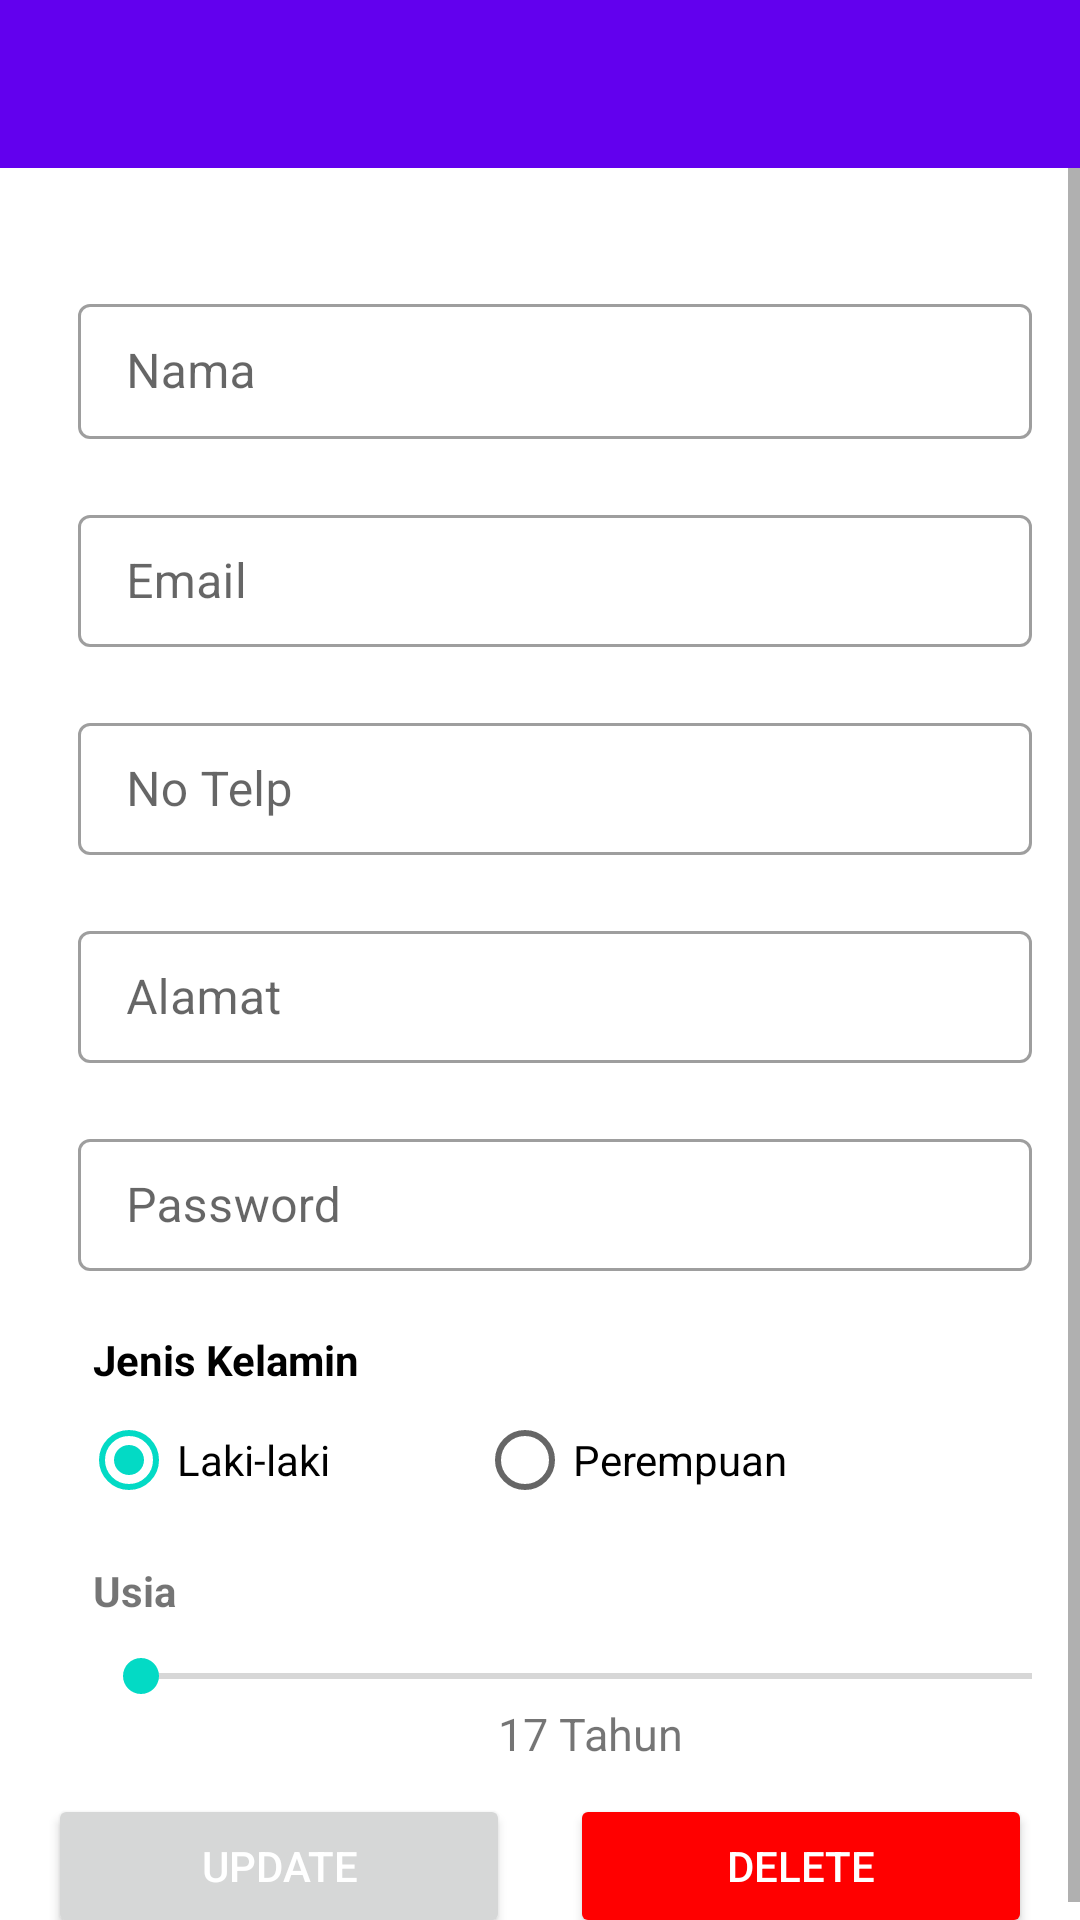

This screen was rendered from an Android layout file. Write that file and the resources it references.
<!-- AndroidManifest.xml: application theme Theme.Mod5 -->
<!-- res/layout/activity_profile.xml -->
<?xml version="1.0" encoding="utf-8"?>
<LinearLayout
    xmlns:android="http://schemas.android.com/apk/res/android"
    xmlns:app="http://schemas.android.com/apk/res-auto"
    xmlns:tools="http://schemas.android.com/tools"
    android:layout_width="match_parent"
    android:layout_height="match_parent"
    tools:context=".ProfileActivity"
    android:orientation="vertical">
  <androidx.appcompat.widget.Toolbar
      android:id="@+id/toolbar_top"
      android:layout_height="wrap_content"
      android:layout_width="match_parent"
      android:minHeight="?android:attr/actionBarSize"
      android:background="@color/purple_500"
      tools:ignore="MissingConstraints">
    <ImageButton
        android:id="@+id/back"
        android:layout_width="?android:attr/actionBarSize"
        android:layout_height="?android:attr/actionBarSize"
        android:src="@drawable/ic_baseline_arrow_back_24"
        android:background="#00000000"/>
  </androidx.appcompat.widget.Toolbar>
  <ScrollView
      android:layout_width="match_parent"
      android:layout_height="match_parent">
    <LinearLayout
        android:layout_width="match_parent"
        android:layout_height="wrap_content"
        android:layout_marginLeft="16dp"
        android:layout_marginRight="16dp"
        android:layout_marginBottom="16dp"
        android:orientation="vertical">
      <com.google.android.material.textfield.TextInputLayout
          style="@style/Widget.MaterialComponents.TextInputLayout.OutlinedBox.Dense"
          android:layout_width="match_parent"
          android:layout_height="wrap_content"
          android:layout_marginBottom="10dp"
          android:layout_marginTop="40dp"
          android:hint="Nama">
        <EditText
            android:id="@+id/editNama"
            android:layout_width="match_parent"
            android:layout_marginLeft="10dp"
            android:layout_height="wrap_content"
            android:height="45dp"
            android:paddingLeft="15dp"
            android:layout_marginBottom="10dp"/>
      </com.google.android.material.textfield.TextInputLayout>
      <com.google.android.material.textfield.TextInputLayout
          style="@style/Widget.MaterialComponents.TextInputLayout.OutlinedBox.Dense"
          android:layout_width="match_parent"
          android:layout_height="wrap_content"
          android:layout_marginBottom="10dp"
          android:hint="Email">
        <EditText
            android:id="@+id/editEmail"
            android:layout_width="match_parent"
            android:layout_height="44dp"
            android:layout_marginLeft="10dp"
            android:height="45dp"
            android:inputType="textEmailAddress"
            android:paddingLeft="15dp"
            android:layout_marginBottom="10dp"/>
      </com.google.android.material.textfield.TextInputLayout>
      <com.google.android.material.textfield.TextInputLayout
          style="@style/Widget.MaterialComponents.TextInputLayout.OutlinedBox.Dense"
          android:layout_width="match_parent"
          android:layout_height="wrap_content"
          android:layout_marginBottom="10dp"
          android:hint="No Telp">
        <EditText
            android:id="@+id/editNotelp"
            android:layout_width="match_parent"
            android:layout_height="44dp"
            android:layout_marginLeft="10dp"
            android:height="45dp"
            android:inputType="number"
            android:paddingLeft="15dp"
            android:layout_marginBottom="10dp"/>
      </com.google.android.material.textfield.TextInputLayout>
      <com.google.android.material.textfield.TextInputLayout
          style="@style/Widget.MaterialComponents.TextInputLayout.OutlinedBox.Dense"
          android:layout_width="match_parent"
          android:layout_height="wrap_content"
          android:layout_marginBottom="10dp"
          android:hint="Alamat">
        <EditText
            android:id="@+id/editAlamat"
            android:layout_width="match_parent"
            android:layout_height="44dp"
            android:layout_marginLeft="10dp"
            android:height="45dp"
            android:paddingLeft="15dp"
            android:layout_marginBottom="10dp"/>
      </com.google.android.material.textfield.TextInputLayout>
      <com.google.android.material.textfield.TextInputLayout
          style="@style/Widget.MaterialComponents.TextInputLayout.OutlinedBox.Dense"
          android:layout_width="match_parent"
          android:layout_height="wrap_content"
          android:layout_marginBottom="10dp"
          android:hint="Password">
        <EditText
            android:id="@+id/password"
            android:layout_width="match_parent"
            android:layout_height="44dp"
            android:layout_marginLeft="10dp"
            android:height="45dp"
            android:paddingLeft="15dp"
            android:layout_marginBottom="10dp"
            android:inputType="textPassword"/>
      </com.google.android.material.textfield.TextInputLayout>
      <TextView
          android:layout_width="match_parent"
          android:layout_height="wrap_content"
          android:text="Jenis Kelamin"
          android:textColor="@color/black"
          android:textStyle="bold"
          android:layout_marginLeft="15dp"/>
      <RadioGroup
          android:id="@+id/jenisKelamin"
          android:layout_width="match_parent"
          android:layout_height="wrap_content"
          android:orientation="horizontal"
          android:paddingLeft="1dp"
          android:layout_marginLeft="10dp"
          android:layout_marginBottom="10dp">
        <RadioButton
            android:id="@+id/laki"
            android:layout_width="132dp"
            android:layout_height="wrap_content"
            android:text="Laki-laki"
            android:checked="true"/>
        <RadioButton
            android:id="@+id/perempuan"
            android:layout_width="159dp"
            android:layout_height="wrap_content"
            android:text="Perempuan" />
      </RadioGroup>
      <TextView
          android:layout_width="match_parent"
          android:layout_height="wrap_content"
          android:text="Usia"
          android:textStyle="bold"
          android:layout_marginLeft="15dp"/>
      <SeekBar
          android:id="@+id/umurSb"
          android:layout_width="346dp"
          android:layout_height="wrap_content"
          android:layout_marginLeft="15dp"
          android:layout_marginTop="10dp"
          android:max="35"
          android:min="17" />
      <TextView
          android:id="@+id/umurText"
          android:layout_width="wrap_content"
          android:layout_height="wrap_content"
          android:layout_below="@+id/usiaSb"
          android:layout_marginLeft="150dp"
          android:text="17 Tahun"
          android:textSize="15dp" />

      <LinearLayout
          android:layout_width="match_parent"
          android:layout_height="match_parent"
          android:layout_marginTop="10dp"
          android:orientation="horizontal"
          android:weightSum="2">

        <Button
            android:id="@+id/button1"
            android:layout_width="wrap_content"
            android:layout_height="wrap_content"
            android:layout_gravity="center"
            android:layout_marginRight="10dp"
            android:layout_weight="1"
            android:text="UPDATE"
            android:textColor="@color/white" />

        <Button
            android:id="@+id/button"
            android:layout_width="wrap_content"
            android:layout_height="wrap_content"
            android:layout_marginLeft="10dp"
            android:layout_weight="1"
            android:textColor="@color/white"
            android:backgroundTint="#FF0000"
            android:text="DELETE" />
      </LinearLayout>

    </LinearLayout>
  </ScrollView>
</LinearLayout>
<!-- resources referenced by this layout -->
<resources>
  <color name="black">#FF000000</color>
  <color name="purple_500">#FF6200EE</color>
  <color name="white">#FFFFFFFF</color>
  <style name="Theme.Mod5" parent="Theme.MaterialComponents.DayNight.DarkActionBar">
          
          <item name="colorPrimary">@color/purple_500</item>
          <item name="colorPrimaryVariant">@color/purple_700</item>
          <item name="colorOnPrimary">@color/white</item>
          
          <item name="colorSecondary">@color/teal_200</item>
          <item name="colorSecondaryVariant">@color/teal_700</item>
          <item name="colorOnSecondary">@color/black</item>
  
          
          <item name="android:statusBarColor" tools:targetApi="l">?attr/colorPrimaryVariant</item>
          
      </style>
  <color name="purple_700">#FF3700B3</color>
  <color name="teal_200">#FF03DAC5</color>
  <color name="teal_700">#FF018786</color>
</resources>
